Dataset: hCaptcha_images (GitHub, RakhaMaulana/dimas). Classes: airplane, bicycle, boat, motorbus, motorcycle, seaplane, train, truck.

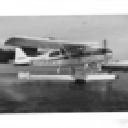
Label: seaplane

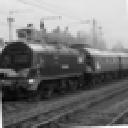
Label: train

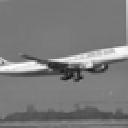
Label: airplane

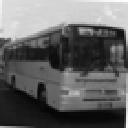
Label: motorbus

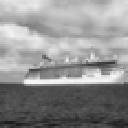
Label: boat

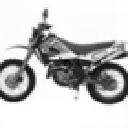
Label: motorcycle
